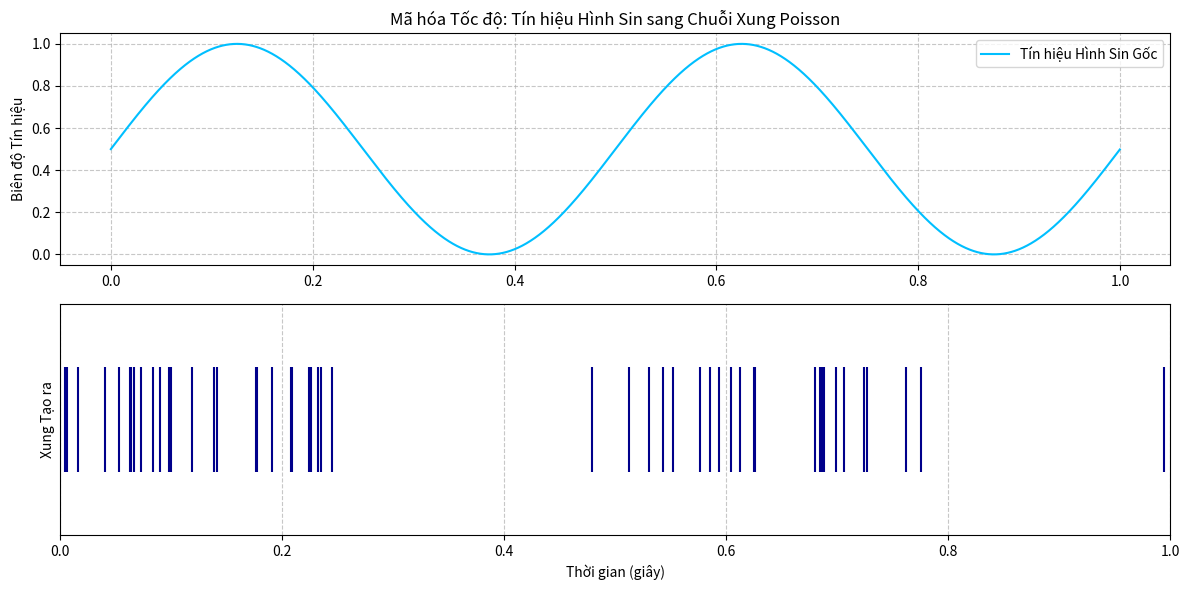
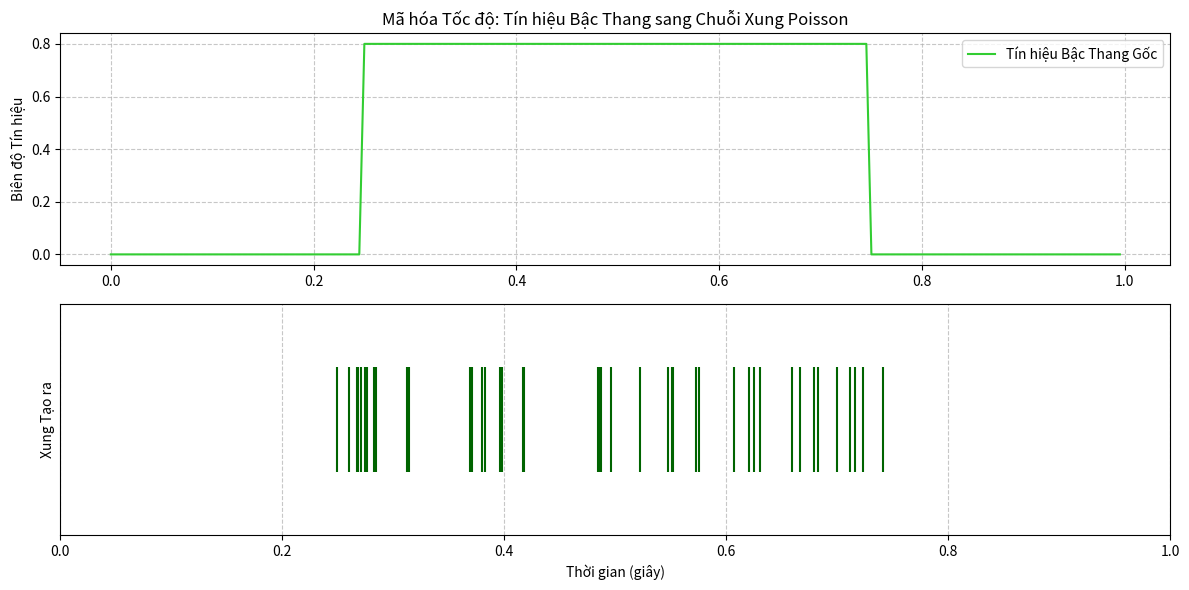
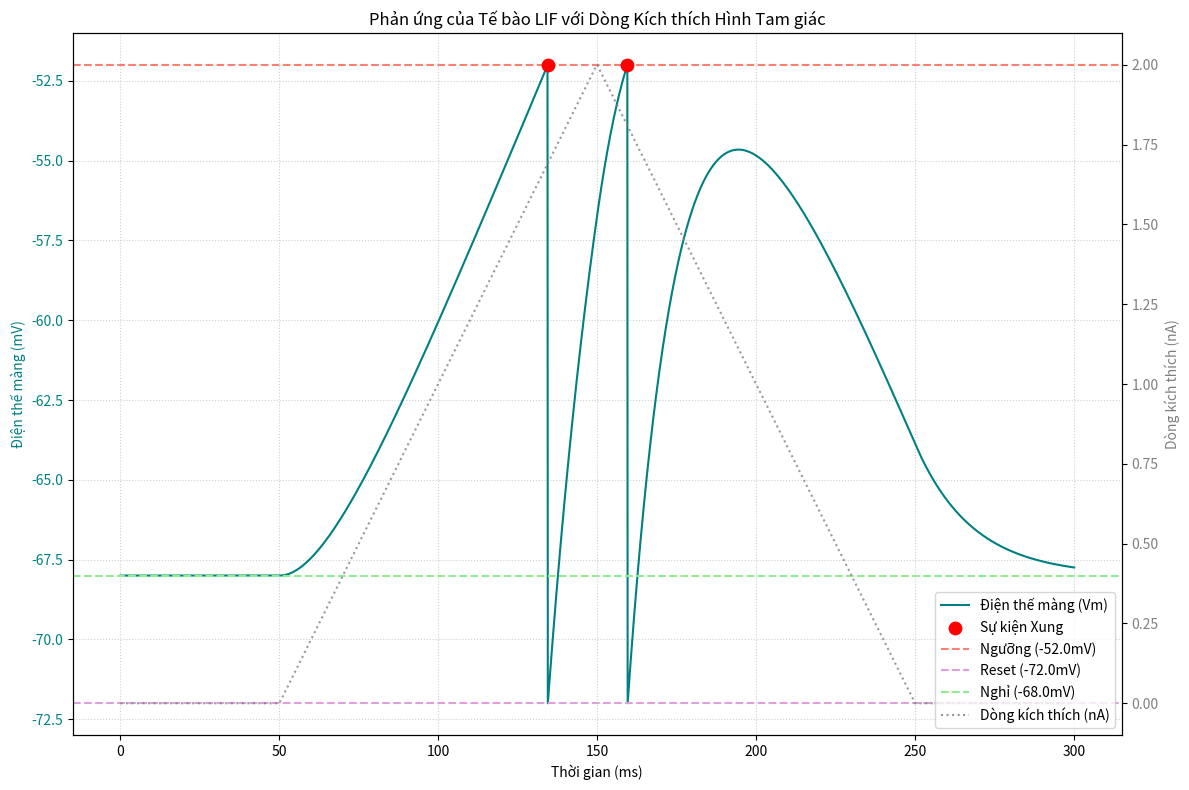
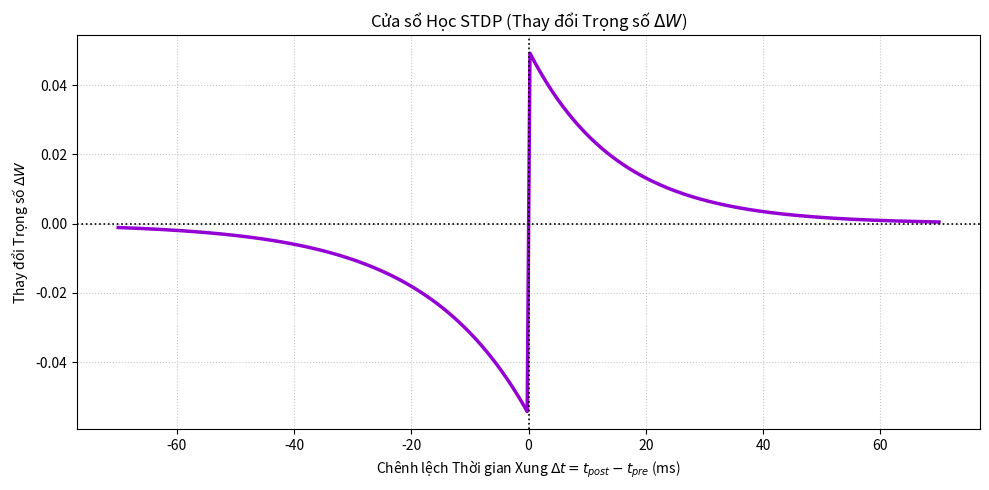
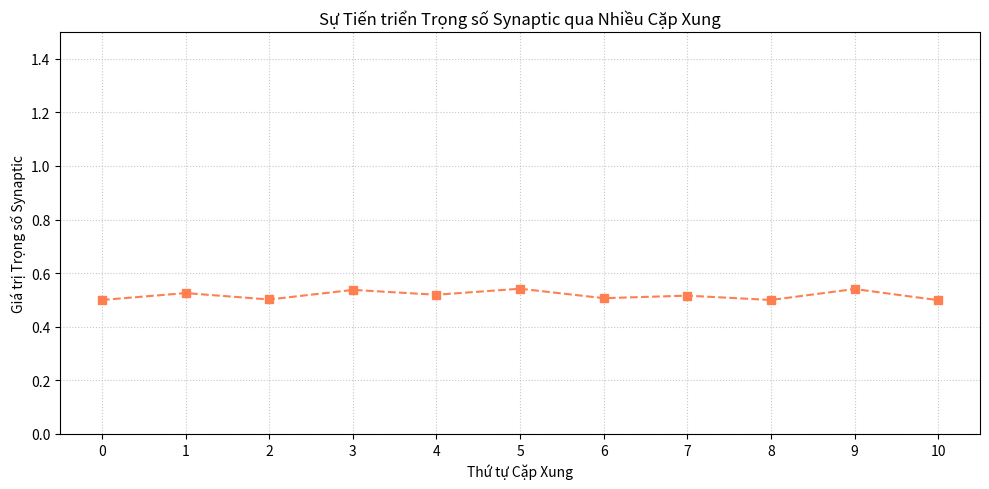

These charts were generated, in order, by the following Python code:
import numpy as np
import matplotlib.pyplot as plt

# --- Phần 1: Chuyển đổi Tín hiệu Analog sang Chuỗi Xung (Biến thể Mã hóa Tốc độ) ---
def convert_analog_value_to_poisson_spikes(
    signal_level,
    observation_duration_s,
    simulation_dt_s,
    max_firing_rate_hz
):
    """
    Chuyển đổi một mức tín hiệu analog không đổi thành một chuỗi xung kiểu Poisson.
    Giả định signal_level không đổi trong suốt cửa sổ quan sát.

    Args:
        signal_level (float): Mức tín hiệu đầu vào (ví dụ: cường độ pixel).
                              Giả định đã được chuẩn hóa trong khoảng [0, 1].
        observation_duration_s (float): Tổng thời gian để tạo chuỗi xung (giây).
        simulation_dt_s (float): Bước thời gian cho mô phỏng (giây).
        max_firing_rate_hz (float): Tần số xung tối đa (Hz) ứng với signal_level là 1.

    Returns:
        tuple: (spike_train_binary, time_points_s)
               spike_train_binary (np.array): Mảng 1D, 1 nếu có xung, 0 nếu không.
               time_points_s (np.array): Các điểm thời gian tương ứng.
    """
    if not (0 <= signal_level <= 1):
        original_signal_level = signal_level
        signal_level = np.clip(signal_level, 0, 1)
        # print(f"Cảnh báo: Mức tín hiệu {original_signal_level} đã được giới hạn về {signal_level}")

    num_steps = int(observation_duration_s / simulation_dt_s)
    time_points_s = np.linspace(0, observation_duration_s, num_steps, endpoint=False)
    spike_train_binary = np.zeros(num_steps, dtype=int)

    # Tính toán tốc độ dựa trên mức tín hiệu
    expected_rate_hz = signal_level * max_firing_rate_hz

    for i in range(num_steps):
        # Xác suất có một xung trong bước thời gian nhỏ này
        spike_probability = expected_rate_hz * simulation_dt_s
        if np.random.rand() < spike_probability:
            spike_train_binary[i] = 1

    return spike_train_binary, time_points_s


def convert_timeseries_to_poisson_spikes(
    analog_signal_data,
    total_duration_s,
    time_step_s,
    peak_frequency_hz
):
    """
    Chuyển đổi một tín hiệu analog biến thiên theo thời gian thành một chuỗi xung Poisson
    sử dụng mã hóa tốc độ (rate coding).

    Args:
        analog_signal_data (np.array): Tín hiệu đầu vào liên tục 1D.
        total_duration_s (float): Tổng thời gian cho chuỗi xung (giây).
        time_step_s (float): Bước thời gian mô phỏng (giây).
        peak_frequency_hz (float): Tần số xung tối đa (Hz) ứng với giá trị lớn nhất của tín hiệu.

    Returns:
        tuple: (output_spike_train, simulation_time_axis, resampled_signal)
               output_spike_train (np.array): Mảng 1D, 1 nếu có xung, 0 nếu không.
               simulation_time_axis (np.array): Các điểm thời gian tương ứng.
               resampled_signal (np.array): Tín hiệu được nội suy để khớp với simulation_time_axis.
    """
    num_simulation_steps = int(total_duration_s / time_step_s)
    simulation_time_axis = np.linspace(0, total_duration_s, num_simulation_steps, endpoint=False)

    # Đảm bảo độ dài tín hiệu khớp với num_simulation_steps, nội suy nếu cần
    if len(analog_signal_data) != num_simulation_steps:
        original_time_axis = np.linspace(0, total_duration_s, len(analog_signal_data), endpoint=False)
        resampled_signal = np.interp(simulation_time_axis, original_time_axis, analog_signal_data)
    else:
        resampled_signal = analog_signal_data.copy()

    output_spike_train = np.zeros(num_simulation_steps, dtype=int)

    # Chuẩn hóa tín hiệu về khoảng [0, 1] để tính toán tốc độ
    min_val = np.min(resampled_signal)
    max_val = np.max(resampled_signal)

    if max_val == min_val: # Xử lý trường hợp tín hiệu không đổi
        normalized_input = np.ones_like(resampled_signal) * 0.5 if max_val > 0 else np.zeros_like(resampled_signal)
    else:
        normalized_input = (resampled_signal - min_val) / (max_val - min_val)

    instantaneous_rate_hz = normalized_input * peak_frequency_hz

    for i in range(num_simulation_steps):
        prob_of_spike = instantaneous_rate_hz[i] * time_step_s
        if np.random.rand() < prob_of_spike:
            output_spike_train[i] = 1

    return output_spike_train, simulation_time_axis, resampled_signal


def run_signal_encoding_demonstrations():
    """Tạo và vẽ đồ thị các ví dụ về mã hóa tốc độ."""
    print("--- Phần 1: Minh họa Chuyển đổi Tín hiệu sang Xung ---")
    sim_dt = 0.001  # Bước thời gian 1 ms
    total_time = 1.0  # Tổng thời gian 1 giây
    max_rate = 100  # Tần số xung tối đa 100 Hz

    # Ví dụ 1: Tín hiệu hình sin
    # Tạo trục thời gian có độ phân giải cao hơn cho tín hiệu gốc
    original_time_points = np.linspace(0, total_time, int(total_time / (sim_dt / 4)), endpoint=False)
    sine_wave_signal = 0.5 * (1 + np.sin(2 * np.pi * 2 * original_time_points)) # Tần số 2Hz, dịch chuyển để dương

    spikes_sine, time_sine, interp_sine = convert_timeseries_to_poisson_spikes(
        sine_wave_signal, total_time, sim_dt, max_rate
    )

    plt.figure(figsize=(12, 6))
    plt.subplot(2, 1, 1)
    plt.plot(original_time_points, sine_wave_signal, label="Tín hiệu Hình Sin Gốc", color='deepskyblue')
    # plt.plot(time_sine, interp_sine, label="Tín hiệu Nội suy", color='lightcoral', linestyle=':') # Tùy chọn: hiển thị tín hiệu nội suy
    plt.title("Mã hóa Tốc độ: Tín hiệu Hình Sin sang Chuỗi Xung Poisson")
    plt.ylabel("Biên độ Tín hiệu")
    plt.legend(loc='upper right')
    plt.grid(True, linestyle='--', alpha=0.7)

    plt.subplot(2, 1, 2)
    plt.eventplot(time_sine[spikes_sine == 1], linelengths=0.7, colors='darkblue', linewidths=1.5)
    plt.xlabel("Thời gian (giây)")
    plt.ylabel("Xung Tạo ra")
    plt.yticks([])
    plt.xlim(0, total_time)
    plt.grid(True, linestyle='--', alpha=0.7)
    plt.tight_layout()
    plt.show()

    # Ví dụ 2: Tín hiệu bậc thang (Step Function)
    num_original_points_step = 200
    step_signal = np.zeros(num_original_points_step)
    step_signal[num_original_points_step // 4 : 3 * num_original_points_step // 4] = 0.8 # Bậc thang từ 25% đến 75% thời gian

    spikes_step, time_step, interp_step = convert_timeseries_to_poisson_spikes(
        step_signal, total_time, sim_dt, max_rate
    )

    plt.figure(figsize=(12, 6))
    plt.subplot(2, 1, 1)
    original_time_step = np.linspace(0, total_time, len(step_signal), endpoint=False)
    plt.plot(original_time_step, step_signal, label="Tín hiệu Bậc Thang Gốc", color='limegreen')
    plt.title("Mã hóa Tốc độ: Tín hiệu Bậc Thang sang Chuỗi Xung Poisson")
    plt.ylabel("Biên độ Tín hiệu")
    plt.legend(loc='upper right')
    plt.grid(True, linestyle='--', alpha=0.7)

    plt.subplot(2, 1, 2)
    plt.eventplot(time_step[spikes_step == 1], linelengths=0.7, colors='darkgreen', linewidths=1.5)
    plt.xlabel("Thời gian (giây)")
    plt.ylabel("Xung Tạo ra")
    plt.yticks([])
    plt.xlim(0, total_time)
    plt.grid(True, linestyle='--', alpha=0.7)
    plt.tight_layout()
    plt.show()
    print("Kết thúc minh họa chuyển đổi tín hiệu sang xung.\n")


# --- Phần 2: Mô hình Tế bào Tích hợp Rò rỉ Phát Xung (LIF Đơn giản) ---
class SimpleLIFNeuron:
    """
    Một mô hình neuron Leaky Integrate-and-Fire (LIF) đơn giản hóa.
    """
    def __init__(self, tau_membrane_s=20e-3, R_membrane_Mohm=10.0,
                 v_threshold_mV=-50.0, v_reset_mV=-70.0,
                 v_resting_mV=-65.0, sim_dt_s=0.1e-3):
        """
        Khởi tạo tế bào phát xung.

        Args:
            tau_membrane_s (float): Hằng số thời gian màng (giây). Vd: 20ms
            R_membrane_Mohm (float): Điện trở màng (MegaOhms). Vd: 10 MOhms
            v_threshold_mV (float): Ngưỡng điện thế phát xung (mV). Vd: -50mV
            v_reset_mV (float): Điện thế reset sau xung (mV). Vd: -70mV
            v_resting_mV (float): Điện thế nghỉ của màng (mV). Vd: -65mV
            sim_dt_s (float): Bước thời gian mô phỏng (giây). Vd: 0.1ms
        """
        self.tau_m_s = tau_membrane_s
        self.R_m_ohm = R_membrane_Mohm * 1e6 # Chuyển đổi Mohm sang Ohm
        self.v_thresh_v = v_threshold_mV / 1000.0 # Chuyển mV sang V
        self.v_reset_v = v_reset_mV / 1000.0   # Chuyển mV sang V
        self.v_rest_v = v_resting_mV / 1000.0    # Chuyển mV sang V
        self.dt_s = sim_dt_s

        self.v_membrane_v = self.v_rest_v
        self.spike_times_s = []

    def step_dynamics(self, input_current_A, current_time_s):
        """
        Mô phỏng một bước thời gian cho tế bào.

        Args:
            input_current_A (float): Dòng điện đầu vào tại bước thời gian này (Amperes).
            current_time_s (float): Thời gian mô phỏng hiện tại.

        Returns:
            bool: True nếu một xung được tạo ra, False nếu không.
        """
        # Động học: tau_m * dV/dt = -(V - V_rest) + R_m * I_input
        dv_dt = (-(self.v_membrane_v - self.v_rest_v) + self.R_m_ohm * input_current_A) / self.tau_m_s
        self.v_membrane_v += dv_dt * self.dt_s

        has_fired = False
        if self.v_membrane_v >= self.v_thresh_v:
            self.v_membrane_v = self.v_reset_v  # Reset điện thế
            has_fired = True
            self.spike_times_s.append(current_time_s)
        return has_fired

    def reset_state(self):
        """Reset điện thế màng và thời gian xung đã ghi lại của tế bào."""
        self.v_membrane_v = self.v_rest_v
        self.spike_times_s = []

def demonstrate_lif_neuron_response():
    """Mô phỏng một tế bào LIF với một dòng kích thích và vẽ đồ thị phản ứng."""
    print("--- Phần 2: Mô phỏng Tế bào Phát Xung LIF ---")
    # Thuộc tính mô hình tế bào
    neuron_params = {
        'tau_membrane_s': 18e-3,     # 18 ms
        'R_membrane_Mohm': 12.0,      # 12 MOhms
        'v_threshold_mV': -52.0,      # -52 mV
        'v_reset_mV': -72.0,          # -72 mV
        'v_resting_mV': -68.0,        # -68 mV
        'sim_dt_s': 0.1e-3            # 0.1 ms
    }
    neuron = SimpleLIFNeuron(**neuron_params)

    # Thiết lập mô phỏng
    simulation_duration_s = 0.30  # 300 ms
    time_axis_s = np.arange(0, simulation_duration_s, neuron_params['sim_dt_s'])

    # Dòng điện đầu vào: Tăng dần rồi giảm dần (tam giác)
    input_current_A = np.zeros_like(time_axis_s)
    peak_current_nA = 2.0  # nA
    ramp_start_s = 0.05
    ramp_peak_s = 0.15
    ramp_end_s = 0.25

    idx_start = int(ramp_start_s / neuron_params['sim_dt_s'])
    idx_peak = int(ramp_peak_s / neuron_params['sim_dt_s'])
    idx_end = int(ramp_end_s / neuron_params['sim_dt_s'])

    # Đoạn tăng
    if idx_peak > idx_start:
        input_current_A[idx_start:idx_peak] = np.linspace(0, peak_current_nA * 1e-9, idx_peak - idx_start)
    # Đoạn giảm
    if idx_end > idx_peak:
       input_current_A[idx_peak:idx_end] = np.linspace(peak_current_nA * 1e-9, 0, idx_end - idx_peak)


    membrane_potential_history_mV = []
    neuron.reset_state() # Đảm bảo trạng thái ban đầu

    for t_idx, t_s in enumerate(time_axis_s):
        membrane_potential_history_mV.append(neuron.v_membrane_v * 1000) # Lưu trữ bằng mV
        neuron.step_dynamics(input_current_A[t_idx], t_s)

    plt.figure(figsize=(12, 8)) # Kích thước lớn hơn một chút
    ax1 = plt.gca()

    # Vẽ điện thế màng
    ax1.plot(time_axis_s * 1000, membrane_potential_history_mV, label="Điện thế màng (Vm)", color='teal')
    ax1.scatter(np.array(neuron.spike_times_s) * 1000,
                [neuron_params['v_threshold_mV']] * len(neuron.spike_times_s),
                color='red', marker='o', s=80, label="Sự kiện Xung", zorder=5)

    ax1.set_xlabel("Thời gian (ms)")
    ax1.set_ylabel("Điện thế màng (mV)", color='teal')
    ax1.tick_params(axis='y', labelcolor='teal')

    # Vẽ các đường ngưỡng
    ax1.axhline(neuron_params['v_threshold_mV'], color='salmon', linestyle='--', label=f"Ngưỡng ({neuron_params['v_threshold_mV']}mV)")
    ax1.axhline(neuron_params['v_reset_mV'], color='plum', linestyle='--', label=f"Reset ({neuron_params['v_reset_mV']}mV)")
    ax1.axhline(neuron_params['v_resting_mV'], color='lightgreen', linestyle='--', label=f"Nghỉ ({neuron_params['v_resting_mV']}mV)")

    # Vẽ dòng điện đầu vào trên trục y thứ hai
    ax2 = ax1.twinx()
    ax2.plot(time_axis_s * 1000, input_current_A * 1e9, color='gray', linestyle=':', alpha=0.8, label="Dòng kích thích (nA)")
    ax2.set_ylabel("Dòng kích thích (nA)", color='gray')
    ax2.tick_params(axis='y', labelcolor='gray')

    plt.title("Phản ứng của Tế bào LIF với Dòng Kích thích Hình Tam giác")

    # Kết hợp legend từ cả hai trục
    lines, labels = ax1.get_legend_handles_labels()
    lines2, labels2 = ax2.get_legend_handles_labels()
    ax2.legend(lines + lines2, labels + labels2, loc='lower right')

    ax1.grid(True, linestyle=':', alpha=0.6)
    plt.tight_layout()
    plt.show()
    print("Kết thúc mô phỏng tế bào phát xung.\n")


# --- Phần 3: Điều chỉnh Trọng số Synaptic qua Thời điểm Xung (Giống STDP) ---
def calculate_stdp_weight_delta(
    dt_post_minus_pre_s,
    A_plus=0.02, tau_plus_s=20e-3,  # LTP
    A_minus=0.022, tau_minus_s=22e-3 # LTD
):
    """
    Tính toán sự thay đổi trọng số synaptic dựa trên quy tắc STDP.

    Args:
        dt_post_minus_pre_s (float): Chênh lệch thời gian (t_post_spike - t_pre_spike) tính bằng giây.
        A_plus (float): Biên độ cho Hiện tượng Tăng cường Dài hạn (LTP).
        tau_plus_s (float): Hằng số thời gian cho LTP (giây).
        A_minus (float): Biên độ cho Hiện tượng Suy giảm Dài hạn (LTD).
        tau_minus_s (float): Hằng số thời gian cho LTD (giây).

    Returns:
        float: Thay đổi trọng số synaptic (delta_weight).
    """
    if dt_post_minus_pre_s > 1e-9:  # Xung pre trước xung post (gây LTP)
        return A_plus * np.exp(-dt_post_minus_pre_s / tau_plus_s)
    elif dt_post_minus_pre_s < -1e-9:  # Xung post trước xung pre (gây LTD)
        # dt_post_minus_pre_s là âm ở đây
        return -A_minus * np.exp(dt_post_minus_pre_s / tau_minus_s) # Lưu ý: dt_post_minus_pre_s là âm
    else: # Gần như đồng thời
        return (A_plus - A_minus) * 0.05 # Hiệu ứng nhỏ, có thể bằng không


def visualize_stdp_rule_and_evolution():
    """Minh họa cửa sổ học STDP và một ví dụ về sự tiến triển của trọng số."""
    print("--- Phần 3: Minh họa Đặc tính STDP ---")
    # Tham số quy tắc STDP
    ltp_amplitude = 0.05
    ltp_decay_s = 15e-3
    ltd_amplitude = 0.055 # LTD hơi mạnh hơn một chút để cân bằng
    ltd_decay_s = 18e-3

    # 1. Vẽ đồ thị cửa sổ học STDP (đường cong đặc tính)
    time_diffs_s = np.linspace(-70e-3, 70e-3, 300)  # -70ms đến +70ms
    weight_changes = [calculate_stdp_weight_delta(dt, ltp_amplitude, ltp_decay_s, ltd_amplitude, ltd_decay_s) for dt in time_diffs_s]

    plt.figure(figsize=(10, 5))
    plt.plot(time_diffs_s * 1000, weight_changes, color='darkviolet', linewidth=2.5)
    plt.axhline(0, color='k', linestyle=':', lw=1.2)
    plt.axvline(0, color='k', linestyle=':', lw=1.2)
    plt.title("Cửa sổ Học STDP (Thay đổi Trọng số $\Delta W$)")
    plt.xlabel("Chênh lệch Thời gian Xung $\Delta t = t_{post} - t_{pre}$ (ms)")
    plt.ylabel("Thay đổi Trọng số $\Delta W$")
    plt.grid(True, linestyle=':', alpha=0.7)
    plt.tight_layout()
    plt.show()

    # 2. Minh họa sự tiến triển của trọng số synaptic qua nhiều cặp xung
    initial_weight = 0.5
    current_weight = initial_weight
    weight_history = [current_weight]

    # Định nghĩa một chuỗi các chênh lệch thời gian xung (giá trị delta_t tính bằng giây)
    # Ví dụ: pre phát xung trước post 10ms (LTP), post trước pre 15ms (LTD), ...
    spike_pair_time_diffs_s = [10e-3, -15e-3, 5e-3, -20e-3, 12e-3, -8e-3, 25e-3, -22e-3, 3e-3, -5e-3]

    print(f"Trọng số synaptic ban đầu: {initial_weight:.4f}")
    for i, dt_s in enumerate(spike_pair_time_diffs_s):
        delta_w = calculate_stdp_weight_delta(dt_s, ltp_amplitude, ltp_decay_s, ltd_amplitude, ltd_decay_s)
        current_weight += delta_w
        # Giới hạn trọng số (ví dụ: trong khoảng 0.01 đến 1.5)
        current_weight = np.clip(current_weight, 0.01, 1.5)
        weight_history.append(current_weight)
        print(f"Cặp Xung {i+1}: $\Delta t = {dt_s*1000:.1f}$ ms, $\Delta W = {delta_w:.4f}$, Trọng số Mới = {current_weight:.4f}")

    plt.figure(figsize=(10, 5))
    plt.plot(range(len(weight_history)), weight_history, marker='s', linestyle='--', color='coral', markersize=6)
    plt.title("Sự Tiến triển Trọng số Synaptic qua Nhiều Cặp Xung")
    plt.xlabel("Thứ tự Cặp Xung")
    plt.ylabel("Giá trị Trọng số Synaptic")
    plt.xticks(range(len(weight_history)))
    plt.ylim(0, max(1.5, np.max(weight_history) * 1.1)) # Điều chỉnh giới hạn y
    plt.grid(True, linestyle=':', alpha=0.7)
    plt.tight_layout()
    plt.show()
    print("Kết thúc minh họa đặc tính STDP.\n")


if __name__ == "__main__":
    run_signal_encoding_demonstrations()
    demonstrate_lif_neuron_response()
    visualize_stdp_rule_and_evolution()